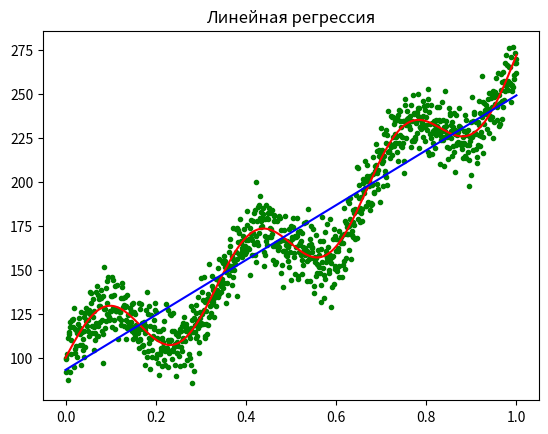
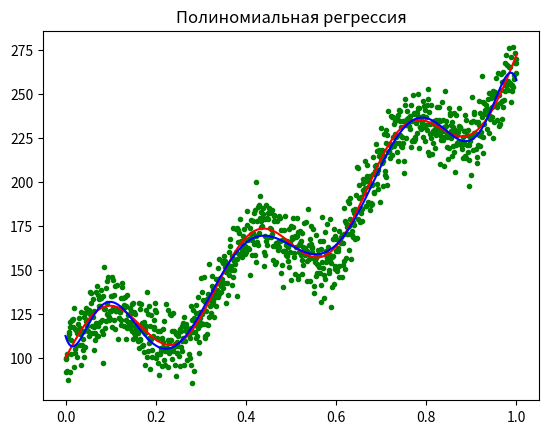
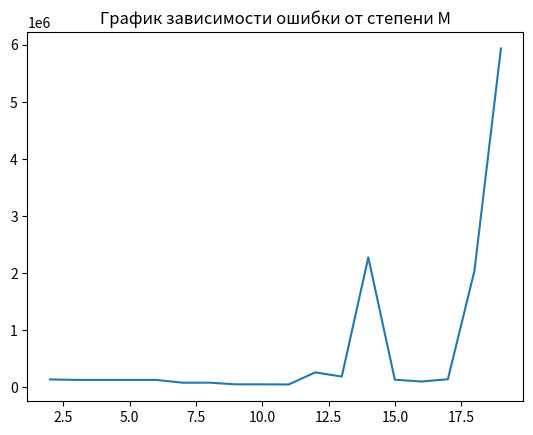

These figures' Python source, in order:
from numpy import linalg
import numpy as np
from matplotlib import pyplot as plt

x = np.linspace(0, 1, 1000) # Обучающая выборка
y = 20 * np.sin(2 * np.pi * 3 * x) + 100 * np.exp(x) # Некоторая функция
error = 10 * np.random.randn(1000) # Ошибка
t = y + error # Целевые значения - некоторая функция + шум
t = t.reshape((1000, 1))

# w = (Фтрансп. * Ф)^(-1) * Фтрансп. * t)
def computing_w(F):
    w = F.transpose().dot(F)
    w = linalg.inv(w)
    w = w.dot(F.transpose())
    w = w.dot(t)
    return w

def computing_F_polynomial(x,n):
    F=np.ones((x.size, n+1))
    for i in range(1,n+1):
        F[:,i]=x**i
    return F

# Линейная регрессия
vector_ones = np.ones(1000)
F = np.float32([vector_ones,x]).transpose()
w = computing_w(F)
z = F.dot(w)

# График
plt.figure() # Формируем графическое окно
plt.title('Линейная регрессия')

plt.plot(x, t, '.g') # Целевые значения
plt.plot(x, y , 'r') # Истинный тренд
plt.plot(x, z, 'b') # Предсказанные значения

# Полиномиальная регрессия
F_polynomial = computing_F_polynomial(x,9) # При этой степени ошибка наименьшая
w_polynomial = computing_w(F_polynomial)
z_polynomial = F_polynomial.dot(w_polynomial)

# График
plt.figure() # Формируем графическое окно
plt.title('Полиномиальная регрессия')

plt.plot(x, t, '.g') # Целевые значения
plt.plot(x, y , 'r') # Истинный тренд
plt.plot(x, z_polynomial, 'b') # Предсказанные значения

# График зависимости ошибки от степени M
error_sum = []

for i in range(2,20):
    F_polynomial = computing_F_polynomial(x,i)
    w_polynomial = computing_w(F_polynomial)
    z_polynomial = F_polynomial.dot(w_polynomial)
    error_sum.append(.5 * np.sum((z_polynomial - t)**2))
    
polynom_powers = np.arange(2,20) # Степени полинома

plt.figure()
plt.title('График зависимости ошибки от степени M') 
plt.plot(polynom_powers,error_sum)